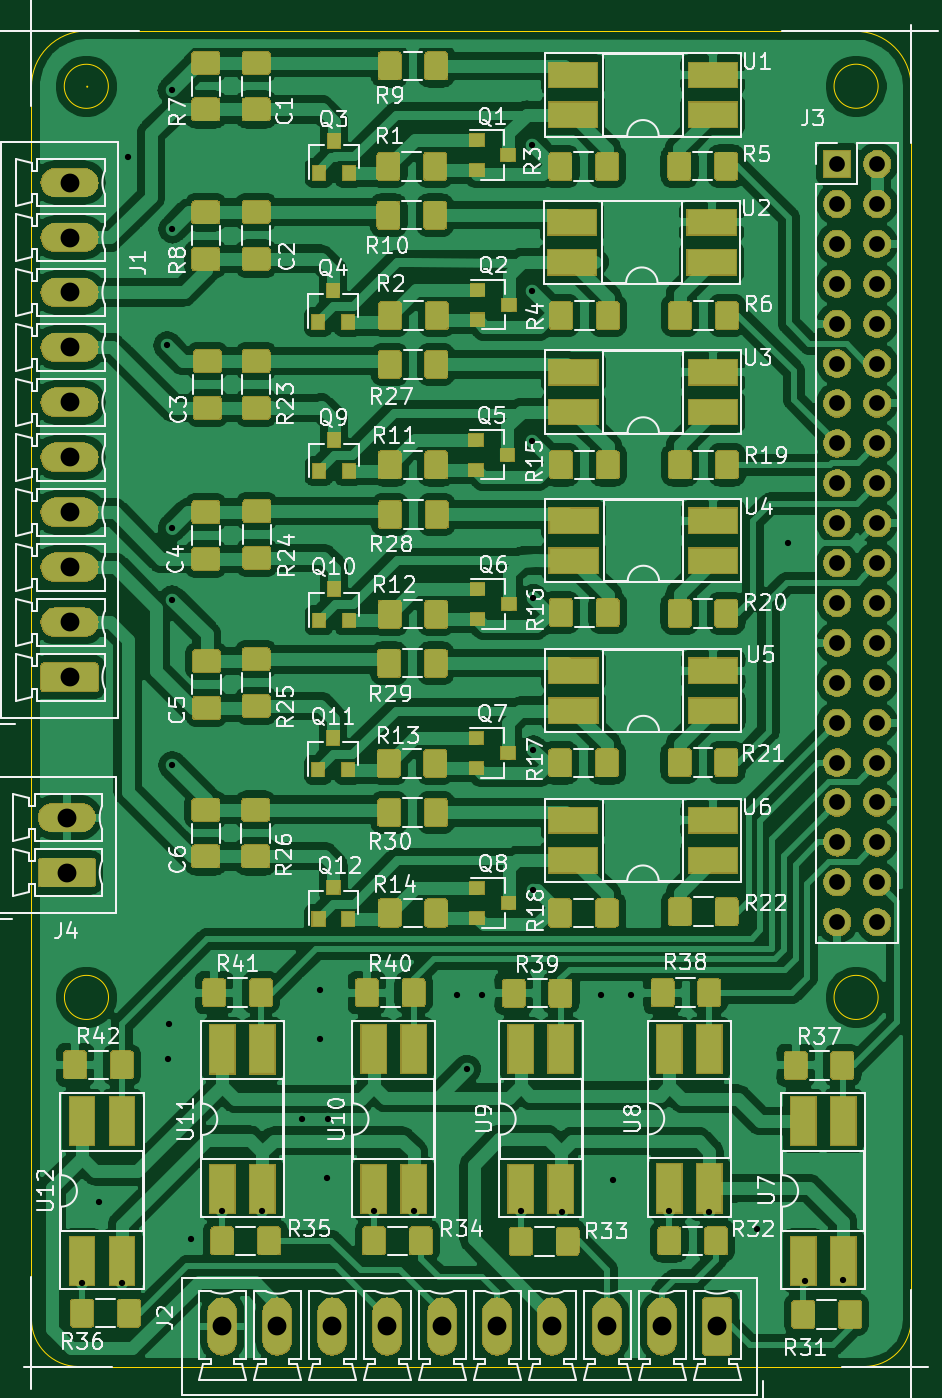
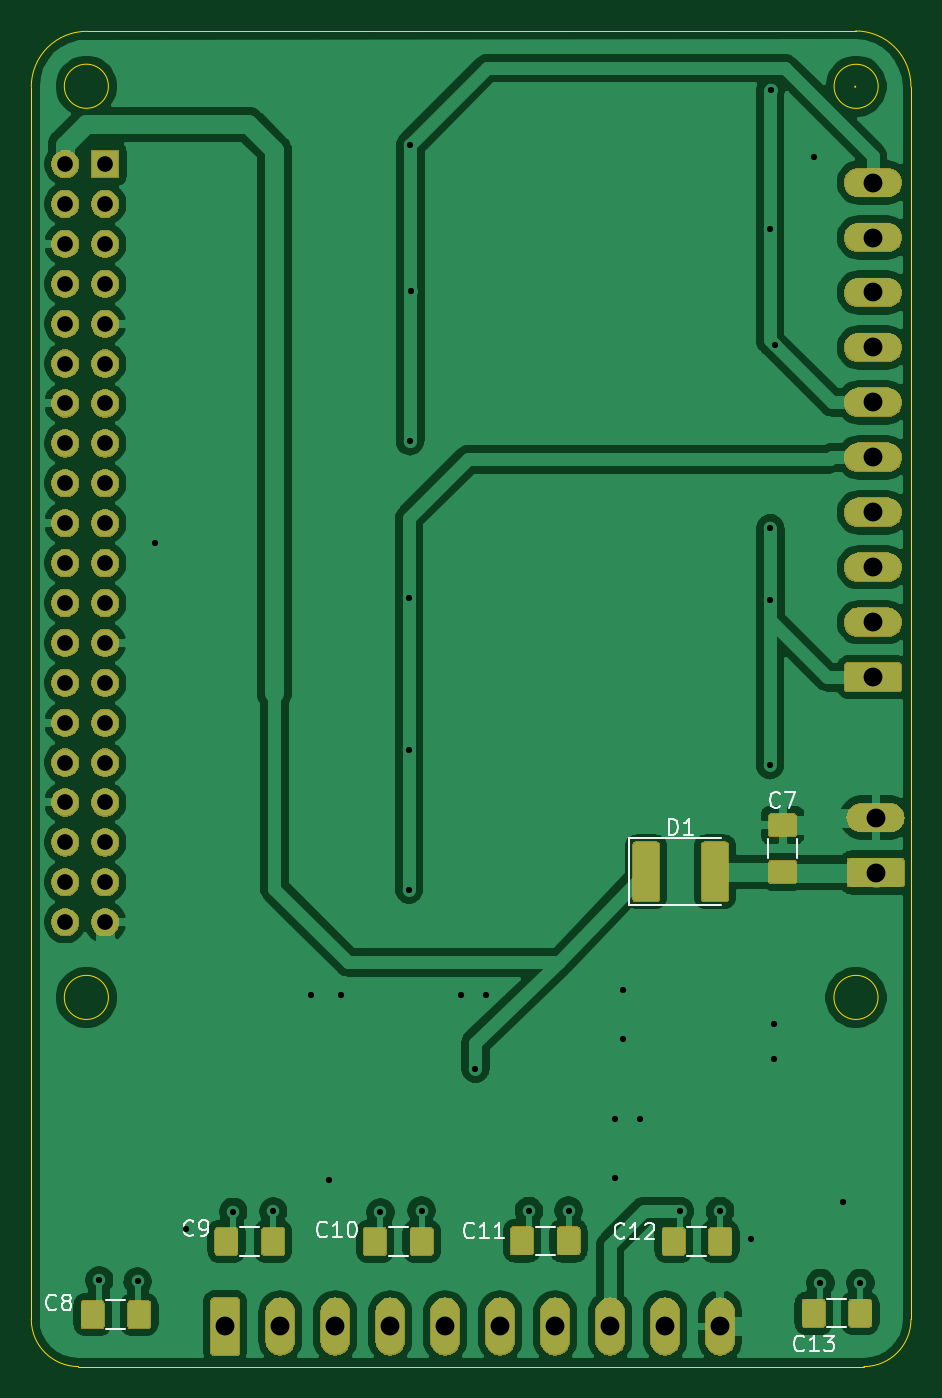
Circuit board: 11 layer files. Board 56.0 x 85.0 mm.
- bottom_copper: digital-B_Cu.gbr (177982 bytes)
- bottom_mask: digital-B_Mask.gbr (84145 bytes)
- paste: digital-B_Paste.gbr (28511 bytes)
- bottom_silk: digital-B_SilkS.gbr (8274 bytes)
- outline: digital-Edge_Cuts.gbr (1368 bytes)
- top_copper: digital-F_Cu.gbr (499807 bytes)
- top_mask: digital-F_Mask.gbr (170269 bytes)
- paste: digital-F_Paste.gbr (167340 bytes)
- top_silk: digital-F_SilkS.gbr (93883 bytes)
- drill: digital-NPTH.drl (296 bytes)
- drill: digital-PTH.drl (1986 bytes)

=== bottom_copper: digital-B_Cu.gbr (177982 bytes, source omitted) ===
=== bottom_mask: digital-B_Mask.gbr (84145 bytes, source omitted) ===
=== paste: digital-B_Paste.gbr (28511 bytes, source omitted) ===
=== bottom_silk: digital-B_SilkS.gbr (8274 bytes, source omitted) ===
=== outline: digital-Edge_Cuts.gbr ===
G04 #@! TF.GenerationSoftware,KiCad,Pcbnew,5.1.5+dfsg1-2build2*
G04 #@! TF.CreationDate,2022-07-28T19:41:36+02:00*
G04 #@! TF.ProjectId,digital,64696769-7461-46c2-9e6b-696361645f70,rev?*
G04 #@! TF.SameCoordinates,Original*
G04 #@! TF.FileFunction,Profile,NP*
%FSLAX46Y46*%
G04 Gerber Fmt 4.6, Leading zero omitted, Abs format (unit mm)*
G04 Created by KiCad (PCBNEW 5.1.5+dfsg1-2build2) date 2022-07-28 19:41:36*
%MOMM*%
%LPD*%
G04 APERTURE LIST*
%ADD10C,0.050000*%
G04 APERTURE END LIST*
D10*
X78170001Y-45200000D02*
G75*
G03X78170001Y-45200000I-1403698J0D01*
G01*
X78180001Y-103200000D02*
G75*
G03X78180001Y-103200000I-1403698J0D01*
G01*
X127173698Y-103200000D02*
G75*
G03X127173698Y-103200000I-1403698J0D01*
G01*
X127173698Y-45195724D02*
G75*
G03X127173698Y-45195724I-1403698J0D01*
G01*
X73275000Y-123700000D02*
X73275000Y-45250000D01*
X73275355Y-45249995D02*
G75*
G02X76800000Y-41675000I3524645J49995D01*
G01*
X76275000Y-126700000D02*
G75*
G02X73275000Y-123700000I0J3000000D01*
G01*
X126275000Y-126700000D02*
X76275000Y-126700000D01*
X129275000Y-123700000D02*
G75*
G02X126275000Y-126700000I-3000000J0D01*
G01*
X129275000Y-45225000D02*
X129275000Y-123700000D01*
X76800000Y-41675000D02*
X125700000Y-41700000D01*
X125700005Y-41700355D02*
G75*
G02X129275000Y-45225000I49995J-3524645D01*
G01*
X76860355Y-45225000D02*
G75*
G03X76860355Y-45225000I-35355J0D01*
G01*
M02*

=== top_copper: digital-F_Cu.gbr (499807 bytes, source omitted) ===
=== top_mask: digital-F_Mask.gbr (170269 bytes, source omitted) ===
=== paste: digital-F_Paste.gbr (167340 bytes, source omitted) ===
=== top_silk: digital-F_SilkS.gbr (93883 bytes, source omitted) ===
=== drill: digital-NPTH.drl ===
M48
; DRILL file {KiCad 5.1.5+dfsg1-2build2} date jue 28 jul 2022 19:46:02
; FORMAT={-:-/ absolute / inch / decimal}
; #@! TF.CreationDate,2022-07-28T19:46:02+02:00
; #@! TF.GenerationSoftware,Kicad,Pcbnew,5.1.5+dfsg1-2build2
; #@! TF.FileFunction,NonPlated,1,2,NPTH
FMAT,2
INCH
%
G90
G05
T0
M30

=== drill: digital-PTH.drl ===
M48
; DRILL file {KiCad 5.1.5+dfsg1-2build2} date jue 28 jul 2022 19:46:02
; FORMAT={-:-/ absolute / inch / decimal}
; #@! TF.CreationDate,2022-07-28T19:46:02+02:00
; #@! TF.GenerationSoftware,Kicad,Pcbnew,5.1.5+dfsg1-2build2
; #@! TF.FileFunction,Plated,1,2,PTH
FMAT,2
INCH
T1C0.0157
T2C0.0394
T3C0.0472
%
G90
G05
T1
X3.0118Y-4.7785
X3.0551Y-4.5756
X3.1122Y-4.7785
X3.1272Y-1.9555
X3.2254Y-2.4291
X3.2283Y-4.2165
X3.2293Y-4.1289
X3.2362Y-1.7894
X3.2372Y-2.8868
X3.2372Y-3.0659
X3.2382Y-2.1378
X3.2382Y-3.4813
X3.285Y-4.6685
X3.3632Y-4.5984
X3.4636Y-4.5984
X3.5638Y-4.3677
X3.6073Y-4.0443
X3.6073Y-4.1683
X3.6268Y-4.5157
X3.6272Y-4.3673
X3.7431Y-4.5974
X3.8425Y-4.5984
X3.9508Y-4.0561
X3.9764Y-4.2421
X4.0128Y-4.0561
X4.1112Y-4.5974
X4.1388Y-2.2923
X4.1398Y-1.9262
X4.1398Y-2.6683
X4.1427Y-3.062
X4.1427Y-3.4419
X4.1427Y-3.7933
X4.2146Y-4.6014
X4.313Y-4.0561
X4.3425Y-4.5213
X4.3878Y-4.0561
X4.4833Y-4.5994
X4.5837Y-4.6004
X4.7024Y-4.6441
X4.7799Y-2.9248
X4.8228Y-4.7746
X4.9193Y-4.7717
T2
X4.9045Y-1.9744
X4.9045Y-2.0744
X4.9045Y-2.1744
X4.9045Y-2.2744
X4.9045Y-2.3744
X4.9045Y-2.4744
X4.9045Y-2.5744
X4.9045Y-2.6744
X4.9045Y-2.7744
X4.9045Y-2.8744
X4.9045Y-2.9744
X4.9045Y-3.0744
X4.9045Y-3.1744
X4.9045Y-3.2744
X4.9045Y-3.3744
X4.9045Y-3.4744
X4.9045Y-3.5744
X4.9045Y-3.6744
X4.9045Y-3.7744
X4.9045Y-3.8744
X5.0045Y-1.9744
X5.0045Y-2.0744
X5.0045Y-2.1744
X5.0045Y-2.2744
X5.0045Y-2.3744
X5.0045Y-2.4744
X5.0045Y-2.5744
X5.0045Y-2.6744
X5.0045Y-2.7744
X5.0045Y-2.8744
X5.0045Y-2.9744
X5.0045Y-3.0744
X5.0045Y-3.1744
X5.0045Y-3.2744
X5.0045Y-3.3744
X5.0045Y-3.4744
X5.0045Y-3.5744
X5.0045Y-3.6744
X5.0045Y-3.7744
X5.0045Y-3.8744
T3
X2.9734Y-3.6122
X2.9734Y-3.75
X3.3632Y-4.8878
X3.501Y-4.8878
X3.6388Y-4.8878
X3.7766Y-4.8878
X3.9144Y-4.8878
X4.0522Y-4.8878
X4.19Y-4.8878
X4.3278Y-4.8878
X4.4656Y-4.8878
X4.6033Y-4.8878
X2.9803Y-2.0207
X2.9803Y-2.1585
X2.9803Y-2.2963
X2.9803Y-2.4341
X2.9803Y-2.5719
X2.9803Y-2.7096
X2.9803Y-2.8474
X2.9803Y-2.9852
X2.9803Y-3.123
X2.9803Y-3.2608
T0
M30

